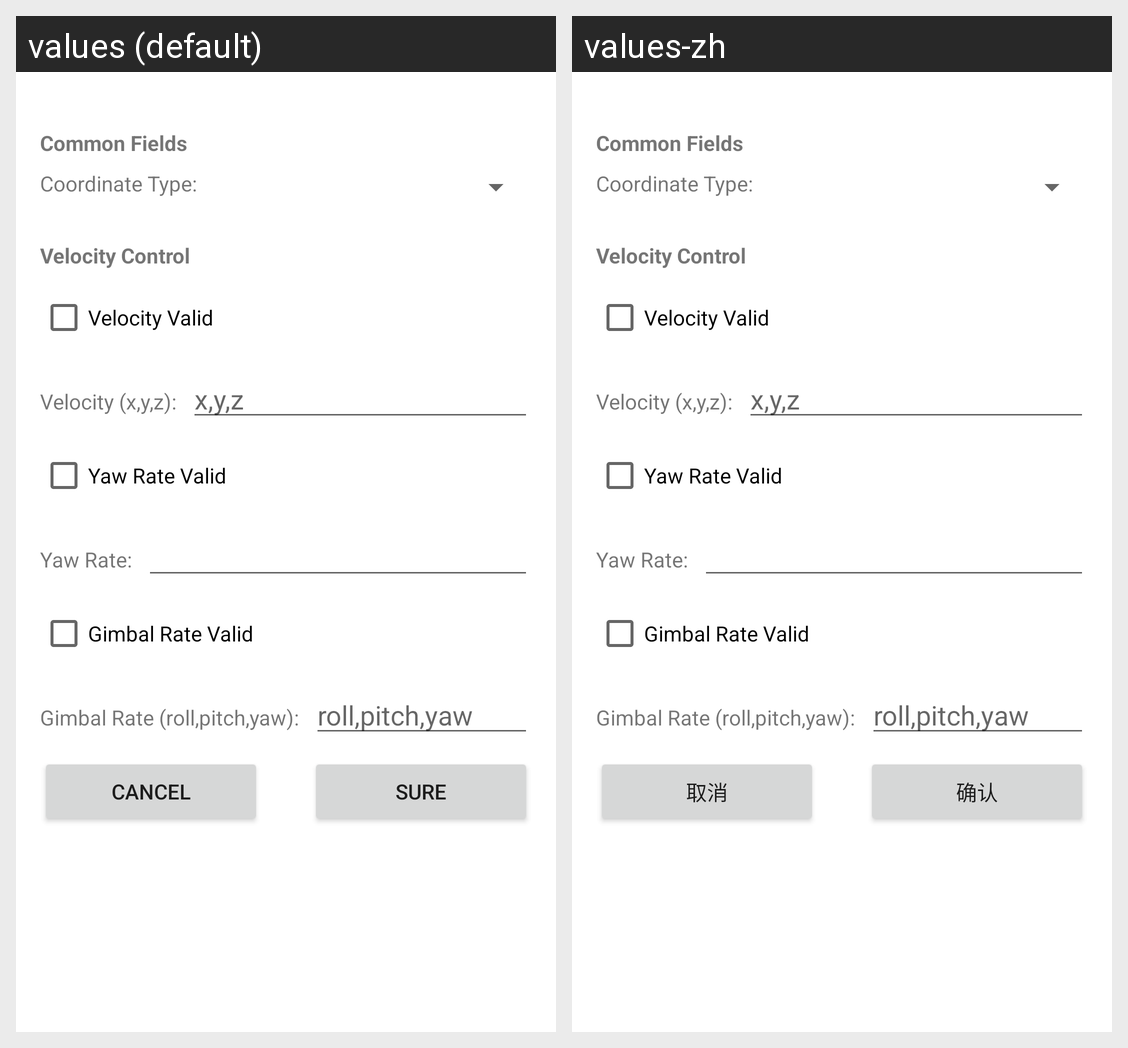

For this localized Android screen grid, give each drawn string resource with its value in every locale shown.
Android screen res/layout/dialog_uav_control.xml rendered under 2 locales, left to right: values (default), values-zh. Device: Nexus 5 (rendered at 1080×1920; each locale shown at half size, 540×960, under a caption strip naming it); theme Theme.MaterialComponents.DayNight.NoActionBar.
Strings drawn on this screen, with the default value and each locale's value (text and hints the layout hard-codes, and strings that could not be matched under every locale, appear in the picture but are not listed):

sdk_text_cancel
  values: Cancel
  values-zh: 取消

debug_confirm
  values: Sure
  values-zh: 确认
